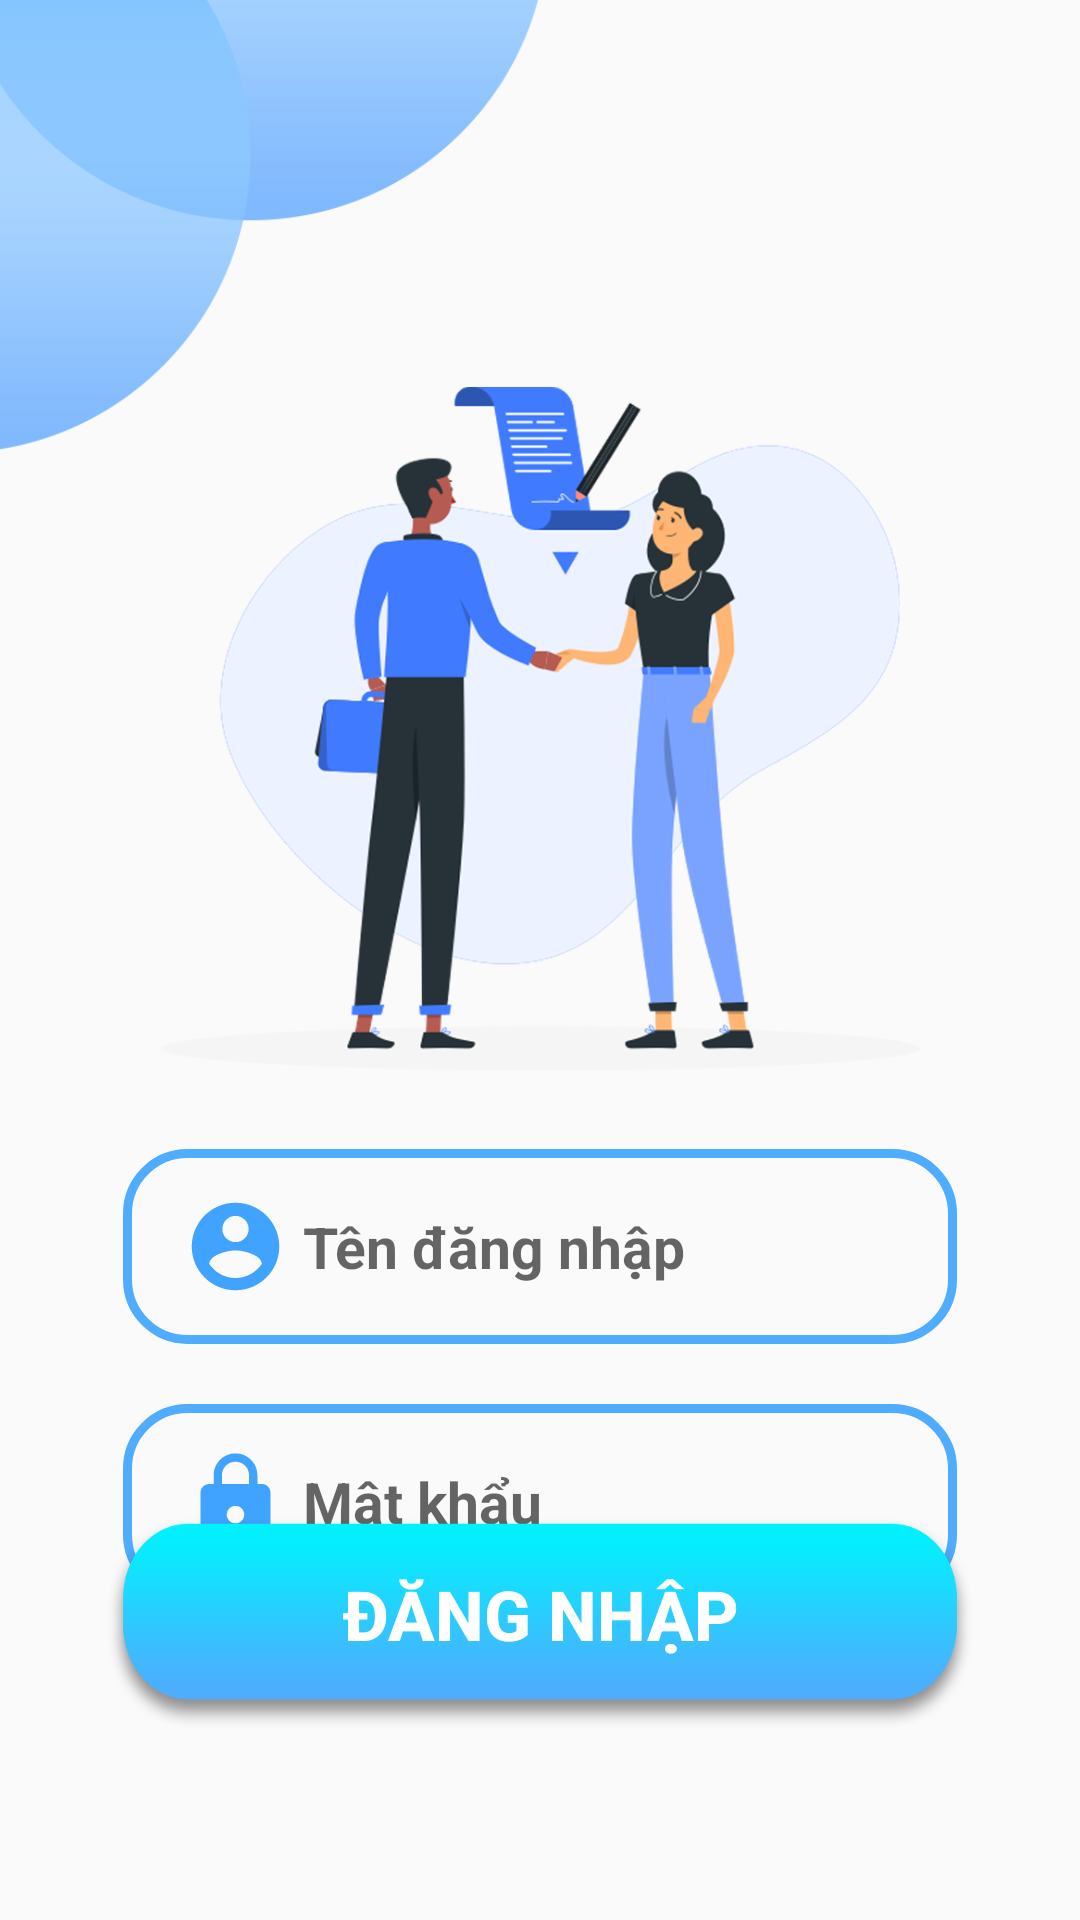

Here is an Android app screen rendered from its layout file. Give the layout XML and the strings, colors and styles it references.
<!-- AndroidManifest.xml: application theme Theme.QLDC -->
<!-- res/layout/activity_login.xml -->
<?xml version="1.0" encoding="utf-8"?>
<androidx.constraintlayout.widget.ConstraintLayout xmlns:android="http://schemas.android.com/apk/res/android"
    xmlns:app="http://schemas.android.com/apk/res-auto"
    xmlns:tools="http://schemas.android.com/tools"
    android:layout_width="match_parent"
    android:layout_height="match_parent"
    tools:context=".LoginActivity">


    <ImageView
        android:id="@+id/imageViewbong"
        android:layout_width="249dp"
        android:layout_height="151dp"
        android:layout_marginTop="0dp"
        app:layout_constraintEnd_toStartOf="@+id/guideline5"
        app:layout_constraintHorizontal_bias="0.66"
        app:layout_constraintStart_toStartOf="parent"
        app:layout_constraintTop_toTopOf="parent"
        app:srcCompat="@drawable/bong_intro" />

    <ImageView
        android:id="@+id/imageViewChinh"
        android:layout_width="253dp"
        android:layout_height="230dp"
        app:layout_constraintEnd_toEndOf="parent"
        app:layout_constraintStart_toStartOf="parent"
        app:layout_constraintTop_toTopOf="@id/guideline4"
        app:srcCompat="@drawable/login" />

    <EditText
        android:id="@+id/editUsers"
        android:layout_width="0dp"
        android:layout_height="65dp"
        android:layout_marginTop="25dp"
        android:layout_marginLeft="5dp"
        android:layout_marginRight="5dp"
        android:background="@drawable/button_custom"
        android:hint="Tên đăng nhập"
        android:textStyle="bold"
        android:inputType="textPersonName"
        android:drawableStart="@drawable/ic_baseline_account_circle_24"
        android:drawablePadding="5dp"
        android:textSize="19sp"
        app:layout_constraintEnd_toEndOf="@+id/guideline2"
        app:layout_constraintHorizontal_bias="0.0"
        app:layout_constraintStart_toStartOf="@+id/guideline1"
        app:layout_constraintTop_toBottomOf="@+id/imageViewChinh" />

    <EditText
        android:id="@+id/editPassWord"
        android:layout_width="0dp"
        android:layout_height="65dp"
        android:layout_marginTop="20dp"
        android:layout_marginLeft="5dp"
        android:layout_marginRight="5dp"
        android:background="@drawable/button_custom"
        android:hint="Mật khẩu"
        android:textStyle="bold"
        android:drawableLeft="@drawable/ic_baseline_lock_24"
        android:drawablePadding="5dp"
        android:inputType="numberPassword"
        android:textSize="19sp"
        app:layout_constraintEnd_toEndOf="@+id/guideline2"
        app:layout_constraintStart_toStartOf="@+id/guideline1"
        app:layout_constraintTop_toBottomOf="@+id/editUsers" />

    <Button
        android:id="@+id/buttonLogin"
        android:layout_width="0dp"
        android:layout_height="70dp"
        android:background="@drawable/button_intro"
        android:paddingBottom="6dp"
        android:text="ĐĂNG NHẬP"
        android:textAllCaps="true"
        android:textColor="#fff"
        android:textSize="23sp"
        android:textStyle="bold"
        app:layout_constraintBottom_toBottomOf="@+id/guideline3"
        app:layout_constraintEnd_toEndOf="@+id/guideline2"
        app:layout_constraintStart_toStartOf="@+id/guideline1" />

    <androidx.constraintlayout.widget.Guideline
        android:id="@+id/guideline1"
        android:layout_width="wrap_content"
        android:layout_height="wrap_content"
        android:orientation="vertical"
        app:layout_constraintGuide_percent="0.1" />

    <androidx.constraintlayout.widget.Guideline
        android:id="@+id/guideline2"
        android:layout_width="wrap_content"
        android:layout_height="wrap_content"
        android:orientation="vertical"
        app:layout_constraintGuide_percent="0.9" />

    <androidx.constraintlayout.widget.Guideline
        android:id="@+id/guideline3"
        android:layout_width="wrap_content"
        android:layout_height="wrap_content"
        android:orientation="horizontal"
        app:layout_constraintGuide_percent="0.9" />
    <androidx.constraintlayout.widget.Guideline
        android:id="@+id/guideline4"
        android:layout_width="wrap_content"
        android:layout_height="wrap_content"
        android:orientation="horizontal"
        app:layout_constraintGuide_percent="0.2" />
    <androidx.constraintlayout.widget.Guideline
        android:id="@+id/guideline5"
        android:layout_width="wrap_content"
        android:layout_height="wrap_content"
        android:orientation="vertical"
        app:layout_constraintGuide_percent="0.5" />

    <TextView
        android:id="@+id/textView4"
        android:layout_width="wrap_content"
        android:layout_height="wrap_content"
        android:layout_marginTop="8dp"
        android:layout_marginEnd="8dp"
        android:text="Quên mật khẩu ?"
        android:textSize="15sp"
        android:textStyle="italic|bold"
        app:layout_constraintEnd_toStartOf="@+id/guideline2"
        app:layout_constraintTop_toBottomOf="@+id/editPassWord" />

</androidx.constraintlayout.widget.ConstraintLayout>
<!-- resources referenced by this layout -->
<resources>
  <!-- drawable bong_intro: png bitmap (drawable, 10114 bytes) -->
  <!-- drawable button_custom (drawable) -->
  <?xml version="1.0" encoding="utf-8"?>
  <shape xmlns:android="http://schemas.android.com/apk/res/android"
      android:shape="rectangle">
      <size  android:layout_width="1195px"
          android:layout_height="257px"/>
      <corners android:radius="60px"/>
      <padding android:bottom="18dp"
          android:top="18dp"
          android:left="20dp"
          android:right="20dp"/>
      <stroke android:color="#4facfe"
          android:width="3dp"/>
  </shape>
  <!-- drawable button_intro: png bitmap (drawable, 13845 bytes) -->
  <!-- drawable ic_baseline_account_circle_24 (drawable) -->
  <vector android:height="35dp" android:tint="#40A3FF"
      android:viewportHeight="24" android:viewportWidth="24"
      android:width="35dp" xmlns:android="http://schemas.android.com/apk/res/android">
      <path android:fillColor="@android:color/white" android:pathData="M12,2C6.48,2 2,6.48 2,12s4.48,10 10,10 10,-4.48 10,-10S17.52,2 12,2zM12,5c1.66,0 3,1.34 3,3s-1.34,3 -3,3 -3,-1.34 -3,-3 1.34,-3 3,-3zM12,19.2c-2.5,0 -4.71,-1.28 -6,-3.22 0.03,-1.99 4,-3.08 6,-3.08 1.99,0 5.97,1.09 6,3.08 -1.29,1.94 -3.5,3.22 -6,3.22z"/>
  </vector>
  <!-- drawable ic_baseline_lock_24 (drawable) -->
  <vector android:height="35dp" android:tint="#40A3FF"
      android:viewportHeight="24" android:viewportWidth="24"
      android:width="35dp" xmlns:android="http://schemas.android.com/apk/res/android">
      <path android:fillColor="@android:color/white" android:pathData="M18,8h-1L17,6c0,-2.76 -2.24,-5 -5,-5S7,3.24 7,6v2L6,8c-1.1,0 -2,0.9 -2,2v10c0,1.1 0.9,2 2,2h12c1.1,0 2,-0.9 2,-2L20,10c0,-1.1 -0.9,-2 -2,-2zM12,17c-1.1,0 -2,-0.9 -2,-2s0.9,-2 2,-2 2,0.9 2,2 -0.9,2 -2,2zM15.1,8L8.9,8L8.9,6c0,-1.71 1.39,-3.1 3.1,-3.1 1.71,0 3.1,1.39 3.1,3.1v2z"/>
  </vector>
  <!-- drawable login: png bitmap (drawable, 155583 bytes) -->
  <style name="Theme.QLDC" parent="Theme.AppCompat.DayNight.DarkActionBar">
          
          <item name="colorPrimary">@color/purple_500</item>
          <item name="colorPrimaryVariant">@color/purple_700</item>
          <item name="colorOnPrimary">@color/white</item>
          
          <item name="colorSecondary">@color/teal_200</item>
          <item name="colorSecondaryVariant">@color/teal_700</item>
          <item name="colorOnSecondary">@color/black</item>
          
          <item name="android:statusBarColor" tools:targetApi="l">?attr/colorPrimaryVariant</item>
          
      </style>
  <color name="purple_500">#FF6200EE</color>
  <color name="purple_700">#FF3700B3</color>
  <color name="white">#FFFFFFFF</color>
  <color name="teal_200">#FF03DAC5</color>
  <color name="teal_700">#FF018786</color>
  <color name="black">#FF000000</color>
</resources>
